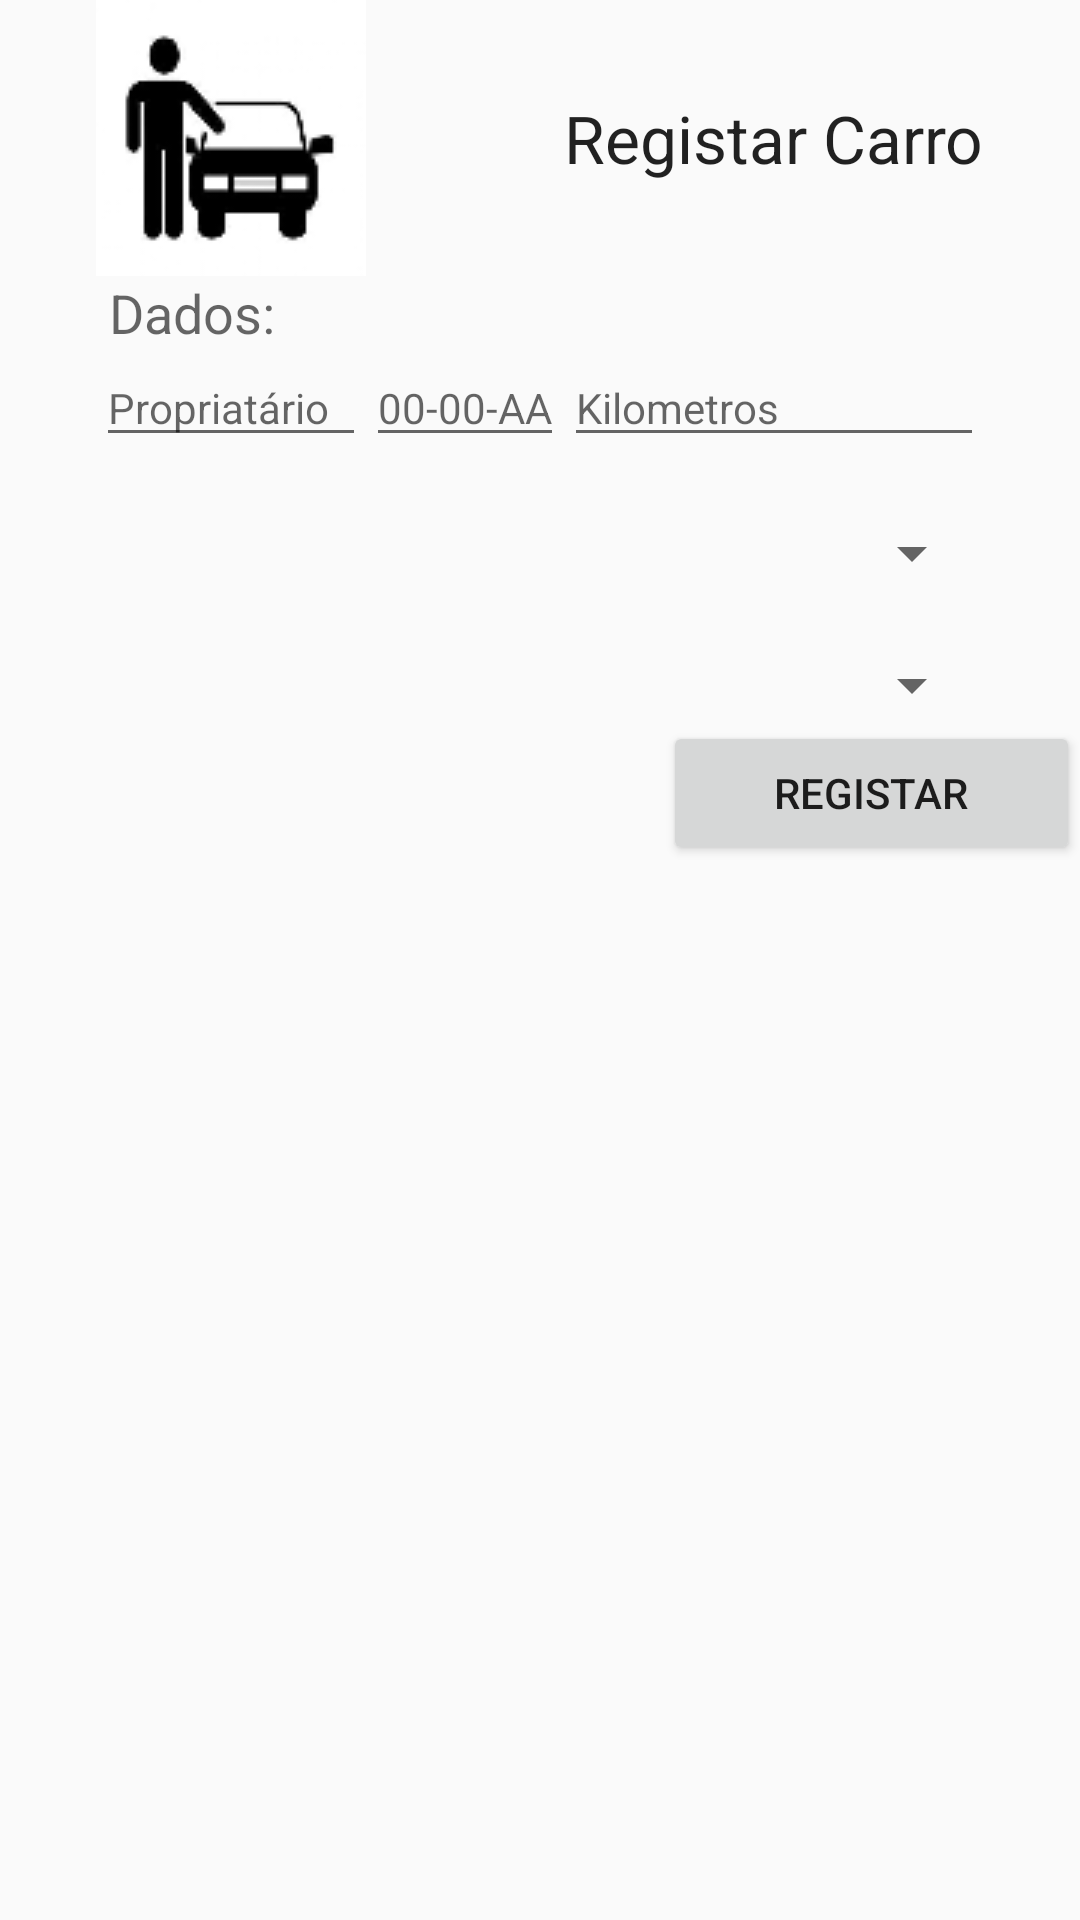

The Android layout XML behind this screen, and the referenced resources:
<!-- AndroidManifest.xml: application theme AppTheme -->
<!-- res/layout/registo.xml -->
<?xml version="1.0" encoding="utf-8"?>
<LinearLayout xmlns:android="http://schemas.android.com/apk/res/android"
    android:orientation="vertical" android:layout_width="match_parent"
    android:layout_height="match_parent"
    android:weightSum="1">

    <TableLayout
        android:layout_width="wrap_content"
        android:layout_height="wrap_content"
        android:layout_gravity="center_horizontal">

        <TableRow
            android:layout_width="fill_parent"
            android:layout_height="fill_parent">

            <ImageView
                android:layout_width="wrap_content"
                android:layout_height="wrap_content"
                android:id="@+id/imageView"
                android:layout_column="0"
                android:src="@drawable/registar" />

            <TextView
                android:layout_width="match_parent"
                android:layout_height="wrap_content"
                android:textAppearance="?android:attr/textAppearanceLarge"
                android:text="Registar Carro"
                android:id="@+id/productID"
                android:layout_gravity="center_vertical"
                android:layout_column="2" />

        </TableRow>

        <TextView
                android:layout_width="wrap_content"
                android:layout_height="wrap_content"
                android:textAppearance="?android:attr/textAppearanceMedium"
                android:text=" Dados:"
                android:id="@+id/textView"
                />

        <TableRow>
            <EditText
                android:layout_width="match_parent"
                android:layout_height="wrap_content"
                android:id="@+id/editTextPropriatarioNome"
                android:textAppearance="?android:attr/textAppearanceSmall"
                android:hint="Propriatário"
                android:maxLines="1" />
            <EditText
                android:layout_width="match_parent"
                android:layout_height="wrap_content"
                android:id="@+id/editTextMatricula"
                android:textAppearance="?android:attr/textAppearanceSmall"

                android:hint="00-00-AA"
                android:maxLines="1" />
            <EditText
                android:layout_width="match_parent"
                android:layout_height="wrap_content"
                android:id="@+id/editTextCor"
                android:textAppearance="?android:attr/textAppearanceSmall"

                android:hint="Kilometros"
                android:maxLines="1" />


        </TableRow>


        <Spinner
            android:id="@+id/carro"
            android:layout_width="fill_parent"
            android:layout_height="wrap_content"
            android:layout_marginBottom="20dp"
            android:layout_marginTop="20dp" />

        <Spinner
            android:id="@+id/cor"
            android:layout_width="fill_parent"
            android:layout_height="wrap_content" />

    </TableLayout>

    <Button
        style="?android:attr/buttonStyleSmall"
        android:layout_width="139dp"
        android:layout_height="wrap_content"
        android:text="Registar"
        android:id="@+id/buttonSalvarRegisto"
        android:layout_gravity="right"
        android:nestedScrollingEnabled="false"
        android:onClick="setContentView" />


</LinearLayout>
<!-- resources referenced by this layout -->
<resources>
  <!-- drawable registar: png bitmap (drawable, 3416 bytes) -->
  <style name="AppTheme" parent="Theme.AppCompat.Light.DarkActionBar">
          
          <item name="colorPrimary">@color/colorPrimary</item>
          <item name="colorPrimaryDark">@color/colorPrimaryDark</item>
          <item name="colorAccent">@color/colorAccent</item>
      </style>
  <color name="colorPrimary">#3F51B5</color>
  <color name="colorPrimaryDark">#303F9F</color>
  <color name="colorAccent">#304ffe</color>
</resources>
